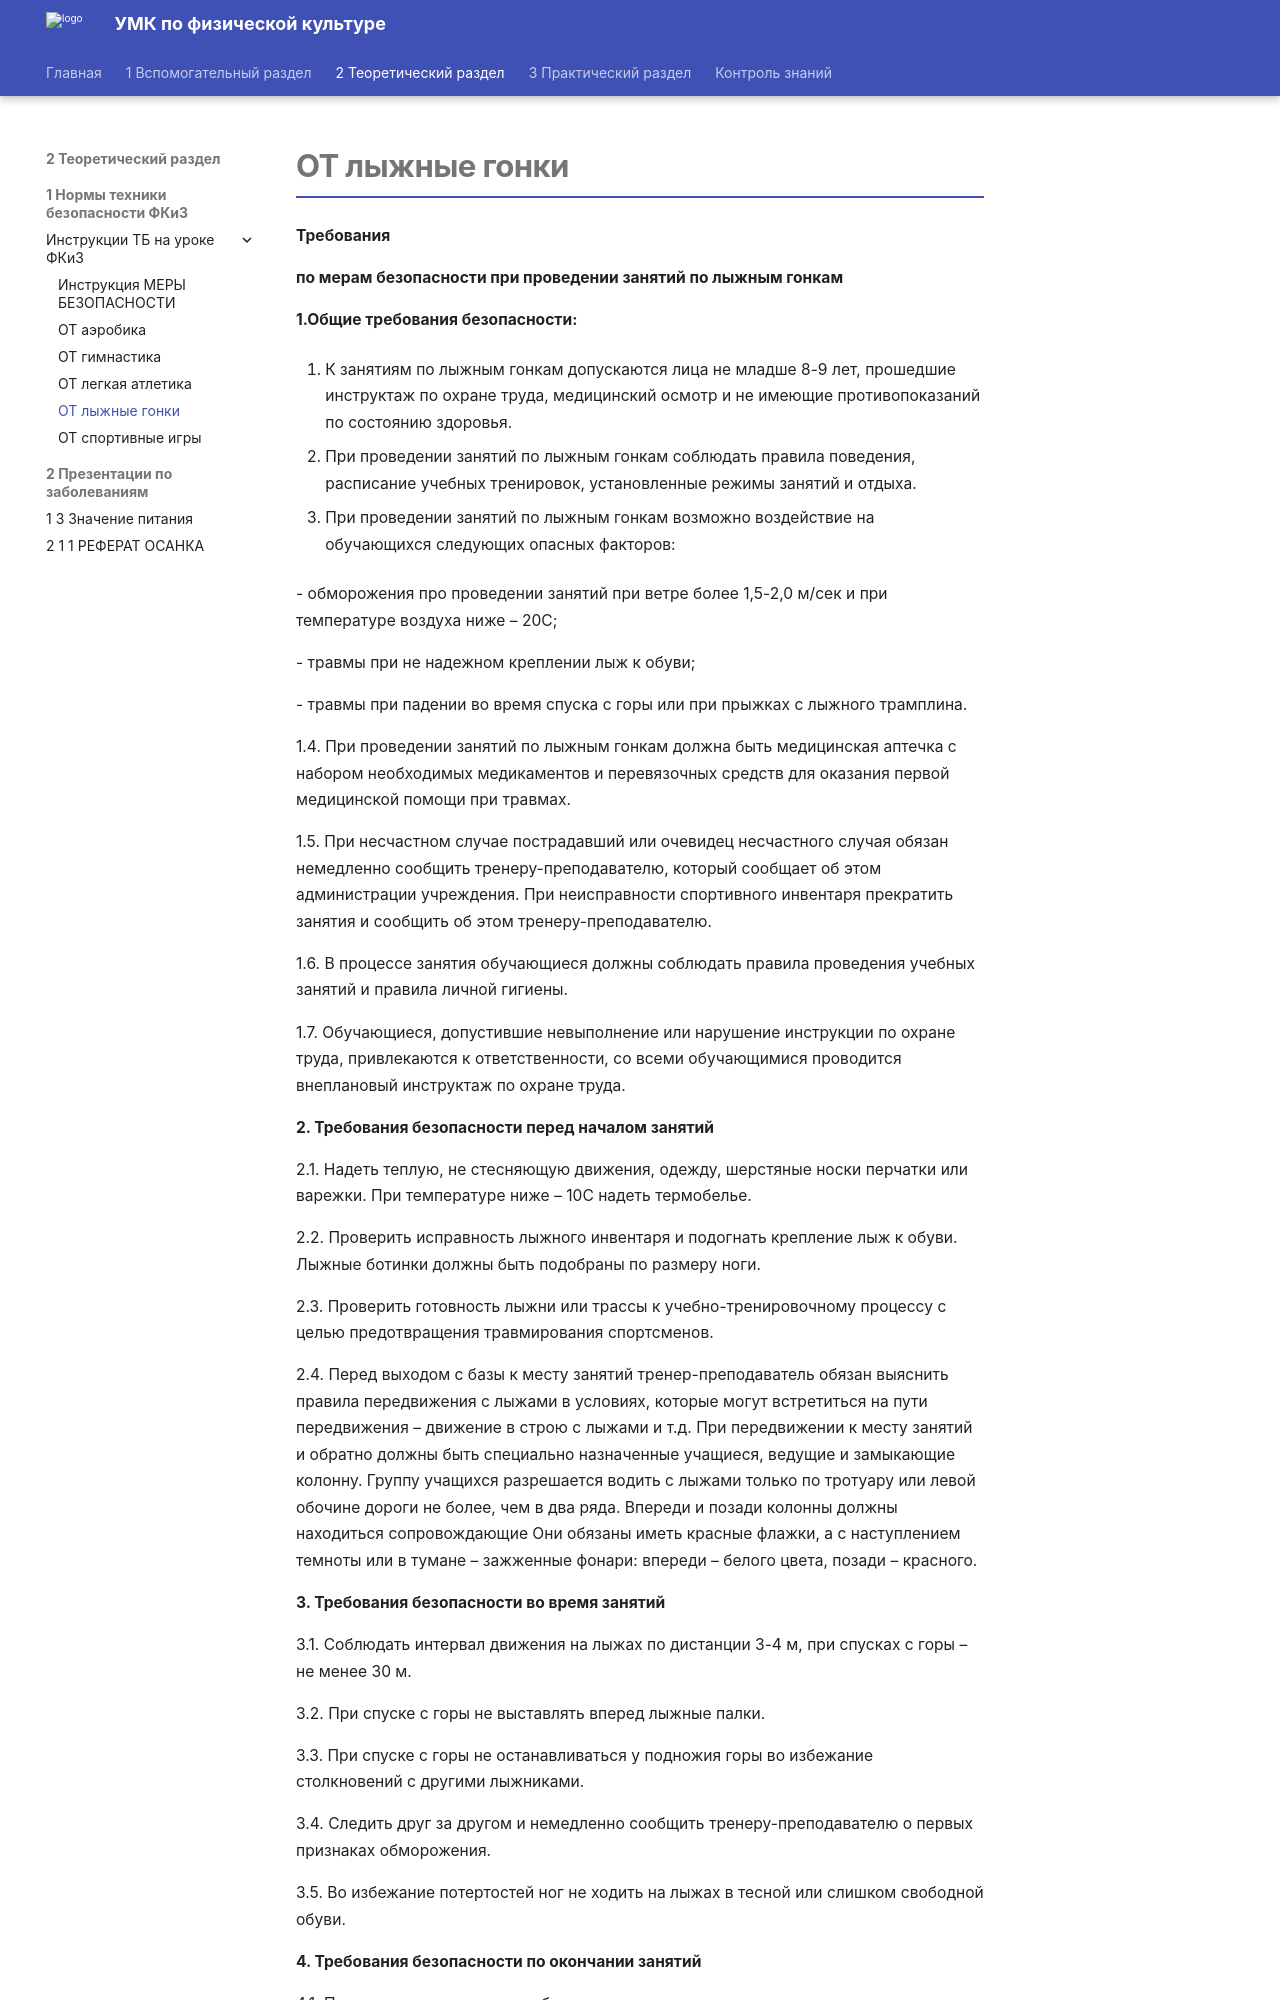

repository: nikitadev-tech/umk-fkiz-site · page: 2 Теоретический раздел/1 Нормы техники безопасности ФКиЗ/Инструкции ТБ на уроке ФКиЗ/ОТ лыжные гонки/index.html · generator: mkdocs

# ОТ лыжные гонки

**Требования**

**по мерам безопасности при проведении занятий по лыжным гонкам**

**1.Общие требования безопасности:**

1.  К занятиям по лыжным гонкам допускаются лица не младше 8-9 лет, прошедшие инструктаж по охране труда, медицинский осмотр и не имеющие противопоказаний по состоянию здоровья.

2.  При проведении занятий по лыжным гонкам соблюдать правила поведения, расписание учебных тренировок, установленные режимы занятий и отдыха.

3.  При проведении занятий по лыжным гонкам возможно воздействие на обучающихся следующих опасных факторов:

\- обморожения про проведении занятий при ветре более 1,5-2,0 м/сек и при температуре воздуха ниже – 20С;

\- травмы при не надежном креплении лыж к обуви;

\- травмы при падении во время спуска с горы или при прыжках с лыжного трамплина.

1.4. При проведении занятий по лыжным гонкам должна быть медицинская аптечка с набором необходимых медикаментов и перевязочных средств для оказания первой медицинской помощи при травмах.

1.5. При несчастном случае пострадавший или очевидец несчастного случая обязан немедленно сообщить тренеру-преподавателю, который сообщает об этом администрации учреждения. При неисправности спортивного инвентаря прекратить занятия и сообщить об этом тренеру-преподавателю.

1.6. В процессе занятия обучающиеся должны соблюдать правила проведения учебных занятий и правила личной гигиены.

1.7. Обучающиеся, допустившие невыполнение или нарушение инструкции по охране труда, привлекаются к ответственности, со всеми обучающимися проводится внеплановый инструктаж по охране труда.

**2. Требования безопасности перед началом занятий**

2.1. Надеть теплую, не стесняющую движения, одежду, шерстяные носки перчатки или варежки. При температуре ниже – 10С надеть термобелье.

2.2. Проверить исправность лыжного инвентаря и подогнать крепление лыж к обуви. Лыжные ботинки должны быть подобраны по размеру ноги.

2.3. Проверить готовность лыжни или трассы к учебно-тренировочному процессу с целью предотвращения травмирования спортсменов.

2.4. Перед выходом с базы к месту занятий тренер-преподаватель обязан выяснить правила передвижения с лыжами в условиях, которые могут встретиться на пути передвижения – движение в строю с лыжами и т.д. При передвижении к месту занятий и обратно должны быть специально назначенные учащиеся, ведущие и замыкающие колонну. Группу учащихся разрешается водить с лыжами только по тротуару или левой обочине дороги не более, чем в два ряда. Впереди и позади колонны должны находиться сопровождающие Они обязаны иметь красные флажки, а с наступлением темноты или в тумане – зажженные фонари: впереди – белого цвета, позади – красного.

**3. Требования безопасности во время занятий**

3.1. Соблюдать интервал движения на лыжах по дистанции 3-4 м, при спусках с горы – не менее 30 м.

3.2. При спуске с горы не выставлять вперед лыжные палки.

3.3. При спуске с горы не останавливаться у подножия горы во избежание столкновений с другими лыжниками.
